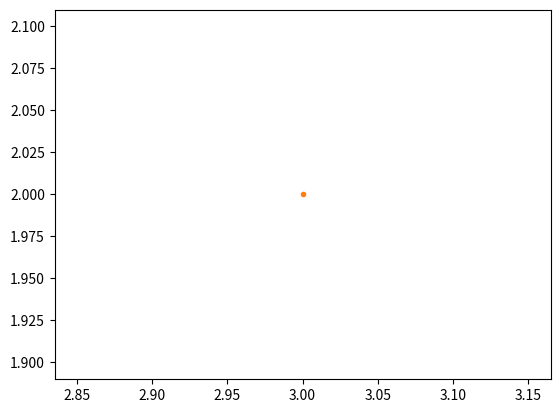
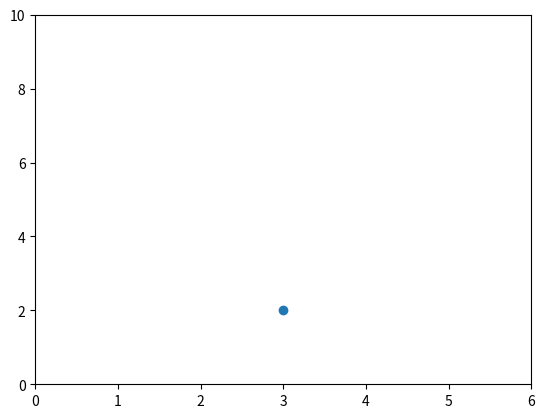
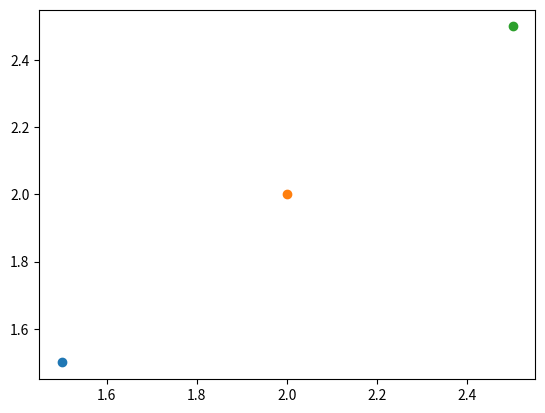
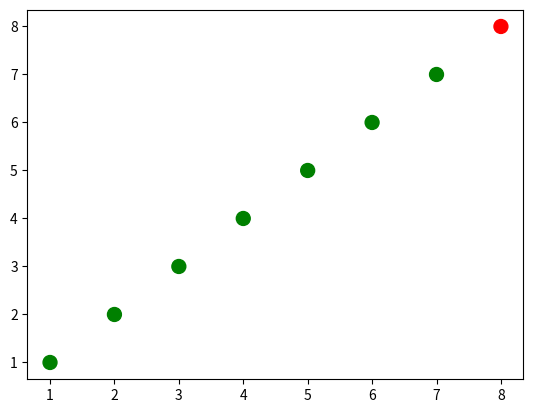
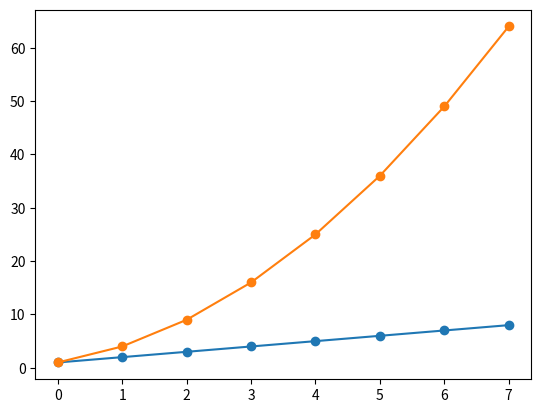
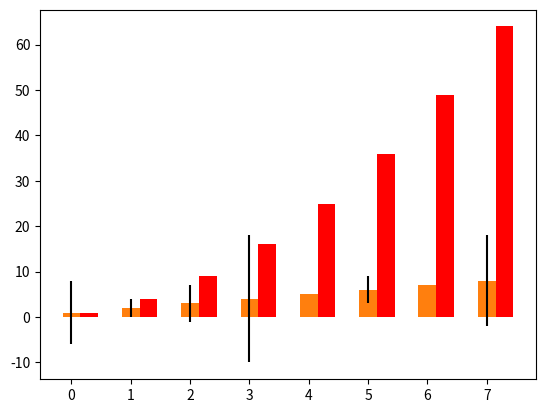
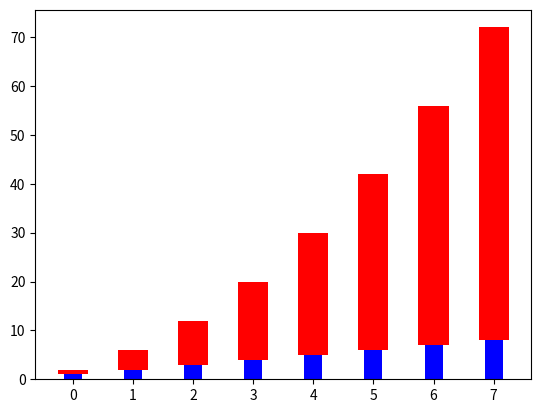
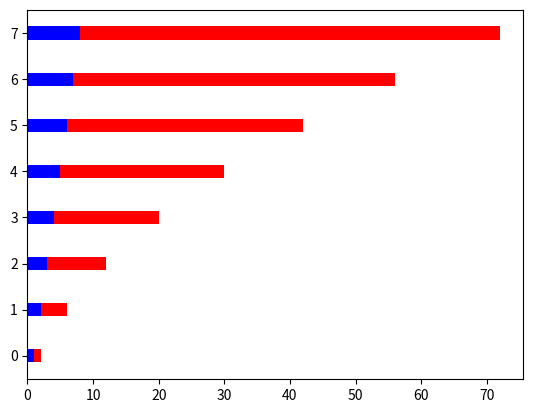
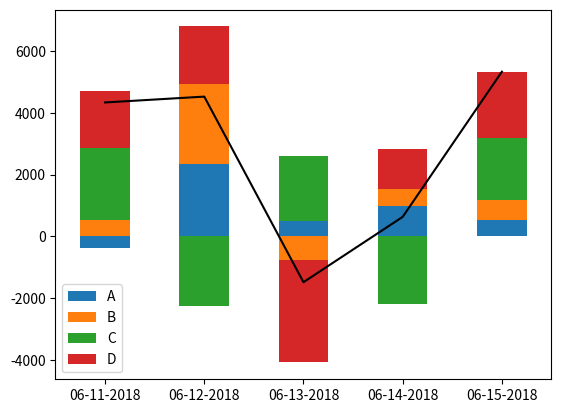

Here is the Python script that generated these plots, in order:
import matplotlib as mpl

mpl.get_backend()
import matplotlib.pyplot as plt

plt.plot(3, 2)
plt.plot(3, 2, '.')
from matplotlib.backends.backend_agg import FigureCanvasAgg
from matplotlib.figure import Figure

##################basic

# create a new figure
fig = Figure()

# associate fig with the backend
canvas = FigureCanvasAgg(fig)

# add a subplot to the fig
ax = fig.add_subplot(111)

# plot the point (3,2)
ax.plot(3, 2, '.')

# create a new figure
plt.figure()

# plot the point (3,2) using the circle marker
plt.plot(3, 2, 'o')

# get the current axes
ax = plt.gca()

# Set axis properties [xmin, xmax, ymin, ymax]
ax.axis([0,6,0,10])

# create a new figure
plt.figure()

# plot the point (1.5, 1.5) using the circle marker
plt.plot(1.5, 1.5, 'o')
# plot the point (2, 2) using the circle marker
plt.plot(2, 2, 'o')
# plot the point (2.5, 2.5) using the circle marker
plt.plot(2.5, 2.5, 'o')


############scatter plot

import numpy as np

x = np.array([1,2,3,4,5,6,7,8])
y = x

# create a list of colors for each point to have
# ['green', 'green', 'green', 'green', 'green', 'green', 'green', 'red']
colors = ['green']*(len(x)-1)
colors.append('red')

plt.figure()

# plot the point with size 100 and chosen colors
plt.scatter(x, y, s=100, c=colors)

############Bar charts

linear_data = np.array([1,2,3,4,5,6,7,8])
exponential_data = linear_data**2

plt.figure()
# plot the linear data and the exponential data
plt.plot(linear_data, '-o', exponential_data, '-o')

plt.figure()
xvals = range(len(linear_data))
plt.bar(xvals, linear_data, width = 0.3)

new_xvals = []

# plot another set of bars, adjusting the new xvals to make up for the first set of bars plotted
for item in xvals:
    new_xvals.append(item+0.3)

plt.bar(new_xvals, exponential_data, width = 0.3 ,color='red')

from random import randint
linear_err = [randint(0,15) for x in range(len(linear_data))] 

# This will plot a new set of bars with errorbars using the list of random error values
plt.bar(xvals, linear_data, width = 0.3, yerr=linear_err)

# stacked bar charts are also possible
plt.figure()
xvals = range(len(linear_data))
plt.bar(xvals, linear_data, width = 0.3, color='b')
plt.bar(xvals, exponential_data, width = 0.5, bottom=linear_data, color='r')

# or use barh for horizontal bar charts
plt.figure()
xvals = range(len(linear_data))
plt.barh(xvals, linear_data, height = 0.3, color='b')
plt.barh(xvals, exponential_data, height = 0.3, left=linear_data, color='r')


########multiple stack bar
import pandas as pd
import matplotlib.pyplot as plt

df = pd.DataFrame(index=['06-11-2018', '06-12-2018', '06-13-2018',
                         '06-14-2018', '06-15-2018'], 
                  data={'A': [-378, 2347, 509, 987, 513], 
                        'B': [527, 2599, -765, 533, 670], 
                        'C': [2343, -2273, 2093, -2197, 1990], 
                        'D': [1845, 1853, -3325, 1306, 2160]})

ax = df.plot(kind="bar", stacked=True)
df.sum(axis=1).plot(ax=ax, color="k")

plt.show()